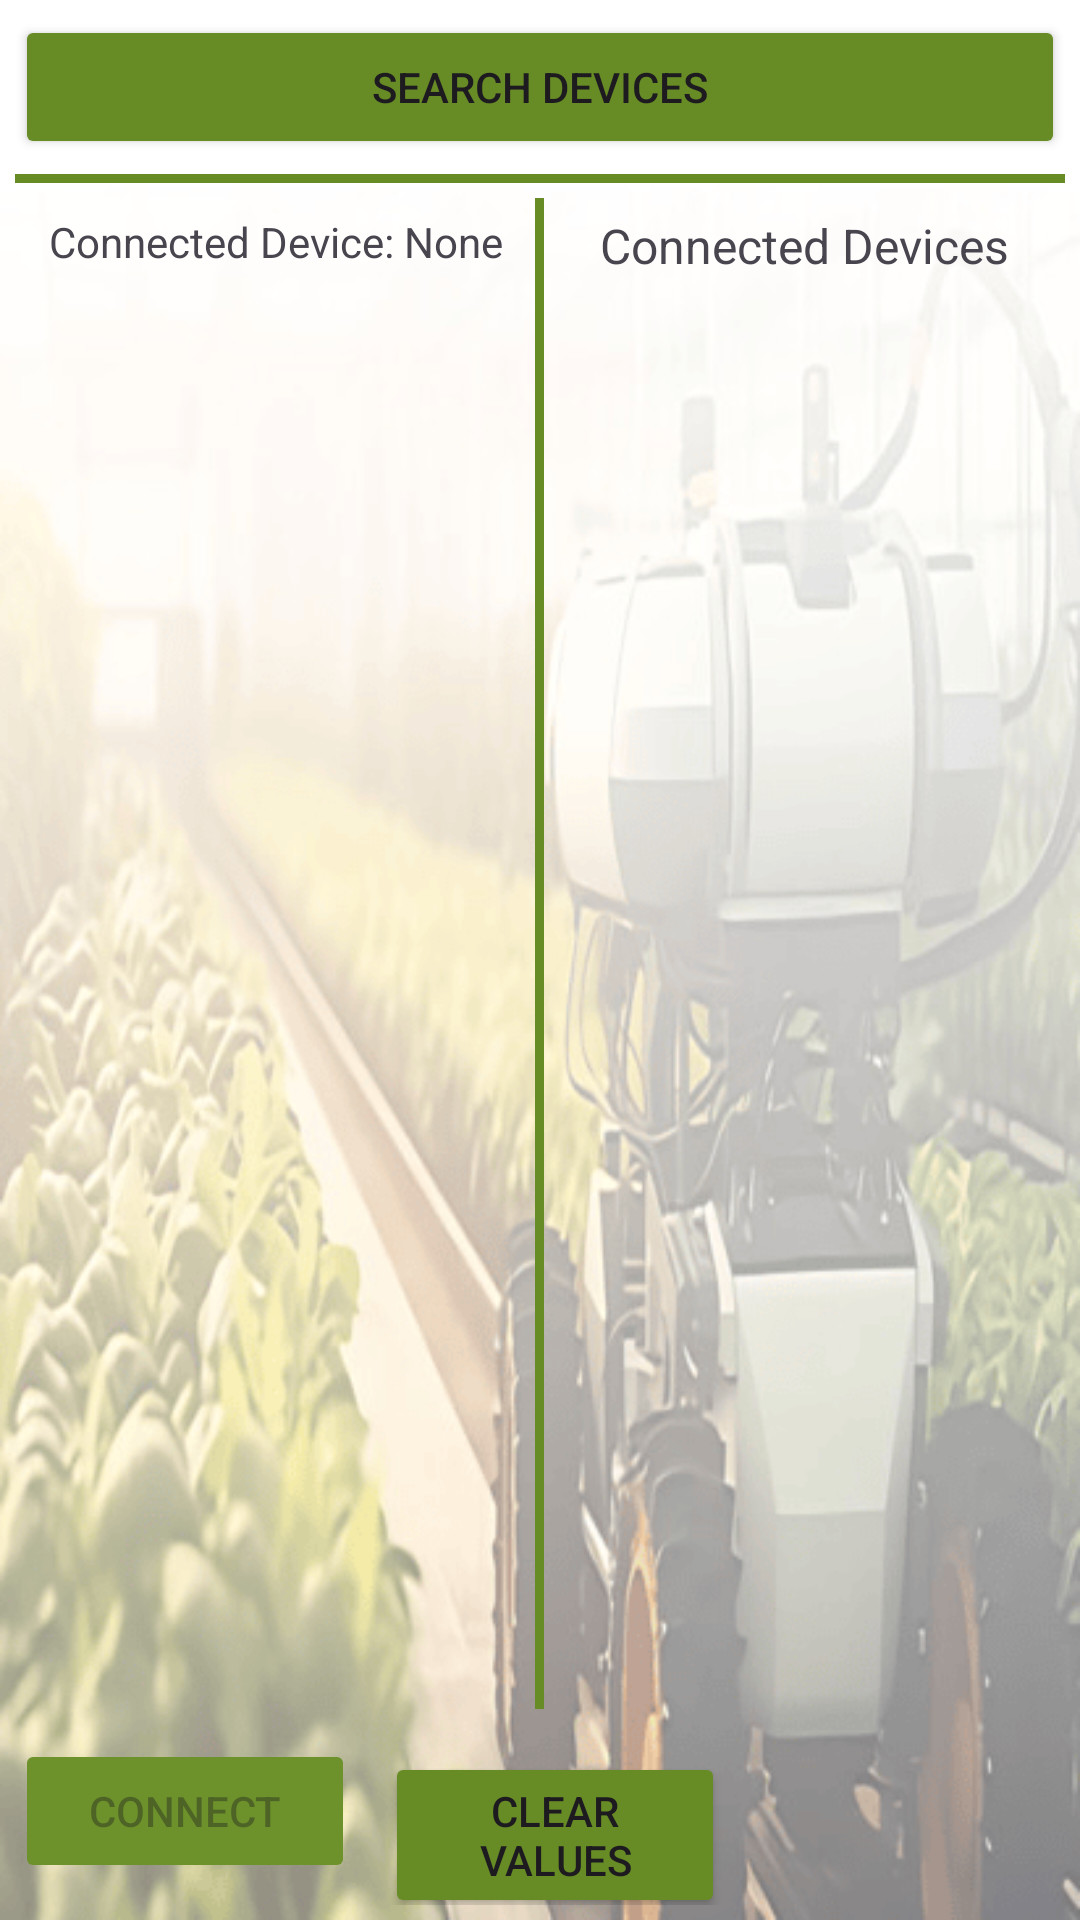

Here is an Android app screen rendered from its layout file. Give the layout XML and the strings, colors and styles it references.
<!-- AndroidManifest.xml: application theme Theme.VisionSoil -->
<!-- res/layout/activity_main.xml -->
<?xml version="1.0" encoding="utf-8"?>
<LinearLayout xmlns:android="http://schemas.android.com/apk/res/android"
    android:layout_width="match_parent"
    android:layout_height="match_parent"
    android:orientation="vertical"
    android:padding="5dp"
    android:background="@drawable/back">

    


    <Button
        android:id="@+id/seachDevices"
        android:layout_width="match_parent"
        android:layout_height="wrap_content"
        android:text="Search Devices"
        android:backgroundTint="#678b25"
        android:layout_marginBottom="5dp" />

    
    <View
        android:layout_width="match_parent"
        android:layout_height="3dp"
        android:background="#678b25"
        android:layout_marginBottom="5dp" />

    
    <LinearLayout
        android:layout_width="match_parent"
        android:layout_height="0dp"
        android:layout_weight="1"
        android:orientation="horizontal"
        android:layout_marginBottom="5dp">

        
        <LinearLayout
            android:layout_width="0dp"
            android:layout_height="match_parent"
            android:layout_weight="1"
            android:orientation="vertical"
            android:padding="5dp">

            <TextView
                android:id="@+id/connectedDeviceName"
                android:layout_width="match_parent"
                android:layout_height="wrap_content"
                android:text="Connected Device: None"
                android:textSize="14sp"
                android:gravity="center"
                android:layout_marginBottom="5dp" />
            <ListView
                android:id="@+id/deviceList"
                android:layout_width="match_parent"
                android:layout_height="match_parent"
                android:visibility="gone" />

        </LinearLayout>

        
        <View
            android:layout_width="3dp"
            android:layout_height="match_parent"
            android:background="#678b25"
            android:layout_marginBottom="5dp" />

        

        
        <LinearLayout
            android:id="@+id/rightScreen"
            android:layout_width="0dp"
            android:layout_height="match_parent"
            android:layout_weight="1"
            android:orientation="vertical"
            android:padding="5dp">

            
            <TextView
                android:id="@+id/connectedDevicesHeader"
                android:layout_width="match_parent"
                android:layout_height="wrap_content"
                android:text="Connected Devices"
                android:textSize="16sp"
                android:gravity="center"
                android:layout_marginBottom="5dp" />

            
            <ListView
                android:id="@+id/connectedDeviceList"
                android:layout_width="match_parent"
                android:layout_height="match_parent"
                android:visibility="gone"
                android:layout_marginBottom="5dp" />





        </LinearLayout>
    </LinearLayout>

    
    <LinearLayout
        android:layout_width="match_parent"
        android:layout_height="wrap_content"
        android:orientation="horizontal"
        android:weightSum="3">

        <Button
            android:id="@+id/connectToDevice"
            android:layout_width="0dp"
            android:layout_height="wrap_content"
            android:layout_weight="1"
            android:text="Connect"
            android:backgroundTint="#6D922B"
            android:enabled="false"
            android:layout_marginEnd="5dp" />
        <Button
            android:id="@+id/disconnectButton"
            android:layout_width="0dp"
            android:layout_height="wrap_content"
            android:text="Disconnect"
            android:layout_weight="1"
            android:enabled="false"
            android:visibility="gone"
            android:backgroundTint="#678b25"
            android:layout_marginStart="5dp"/>

        <Button
            android:id="@+id/refresh"
            android:layout_width="0dp"
            android:layout_height="wrap_content"
            android:layout_weight="1"
            android:text="Clear Values"
            android:backgroundTint="#678b25"
            android:layout_marginStart="5dp" />
    </LinearLayout>

</LinearLayout>
<!-- resources referenced by this layout -->
<resources>
  <!-- drawable back: png bitmap (drawable, 110109 bytes) -->
  <style name="Theme.VisionSoil" parent="Base.Theme.VisionSoil" />
  <style name="Base.Theme.VisionSoil" parent="Theme.Material3.DayNight.NoActionBar">
          <item name="colorPrimary">#678b25</item> 
          <item name="colorButtonNormal">#678b25</item> 
      </style>
</resources>
